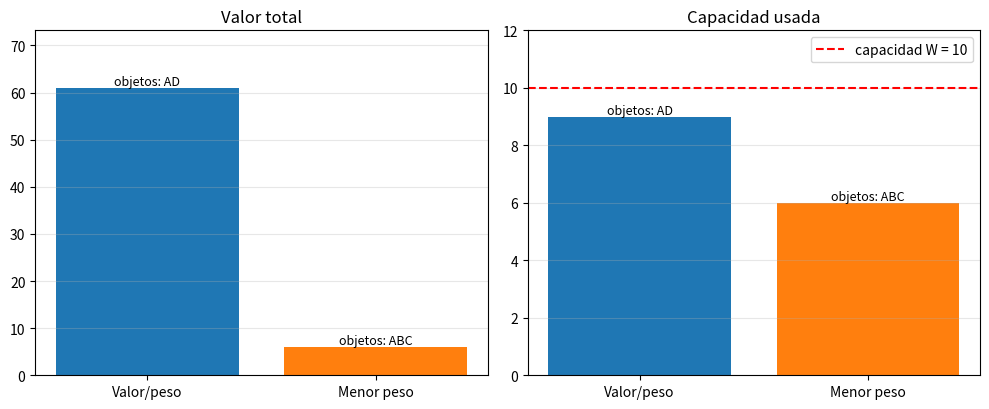

Write Python code to recreate this figure.
import matplotlib
matplotlib.use("Agg")
import matplotlib.pyplot as plt


def greedy(values, weights, W, key):
    """Algoritmo voraz: ordena los objetos con `key` (menor primero) y mete cada uno que quepa."""
    order = sorted(range(len(values)), key=key)
    chosen, cap = [], W
    for i in order:
        if weights[i] <= cap:
            chosen.append(i)
            cap -= weights[i]
    return sorted(chosen)


def greedy_ratio(values, weights, W):
    """Metodo base: mayor valor/peso primero."""
    return greedy(values, weights, W, key=lambda i: -values[i] / weights[i])


def greedy_min_weight(values, weights, W):
    """MODIFICACION del ejercicio: menor peso primero."""
    return greedy(values, weights, W, key=lambda i: weights[i])


def resumen(names, values, weights, chosen):
    return {"objetos": [names[i] for i in chosen],
            "capacidad": sum(weights[i] for i in chosen),
            "valor": sum(values[i] for i in chosen)}


if __name__ == "__main__":
    # Instancia pequeña: menor peso mete tres objetos ligeros y el valioso (peso 8) ya no cabe
    names, values, weights, W = ["A", "B", "C", "D"], [1, 2, 3, 60], [1, 2, 3, 8], 10

    filas = {"Valor/peso": resumen(names, values, weights, greedy_ratio(values, weights, W)),
             "Menor peso": resumen(names, values, weights, greedy_min_weight(values, weights, W))}

    print(f"Capacidad W = {W}; objetos (valor, peso): {dict(zip(names, zip(values, weights)))}")
    print(f"{'método':12s} {'objetos seleccionados':24s} {'capacidad usada':>16} {'valor total':>12}")
    for m, f in filas.items():
        print(f"{m:12s} {str(f['objetos']):24s} {f['capacidad']:>10d}/{W:<5d} {f['valor']:>12d}")

    metodos = list(filas)
    fig, ax = plt.subplots(1, 2, figsize=(10, 4.2))
    for a, campo, titulo in [(ax[0], "valor", "Valor total"), (ax[1], "capacidad", "Capacidad usada")]:
        vals = [filas[m][campo] for m in metodos]
        barras = a.bar(metodos, vals, color=["tab:blue", "tab:orange"])
        for b, m in zip(barras, metodos):
            a.text(b.get_x() + b.get_width() / 2, b.get_height(), "objetos: " + "".join(filas[m]["objetos"]),
                   ha="center", va="bottom", fontsize=9)
        if campo == "capacidad":
            a.axhline(W, color="red", ls="--", label=f"capacidad W = {W}")
            a.legend()
        a.set_title(titulo)
        a.set_ylim(0, max(vals + [W if campo == "capacidad" else 0]) * 1.2)
        a.grid(axis="y", alpha=.3)
    plt.tight_layout()
    plt.savefig("ej2_comparacion.png", dpi=130)
    print("Gráfica guardada en ej2_comparacion.png")
